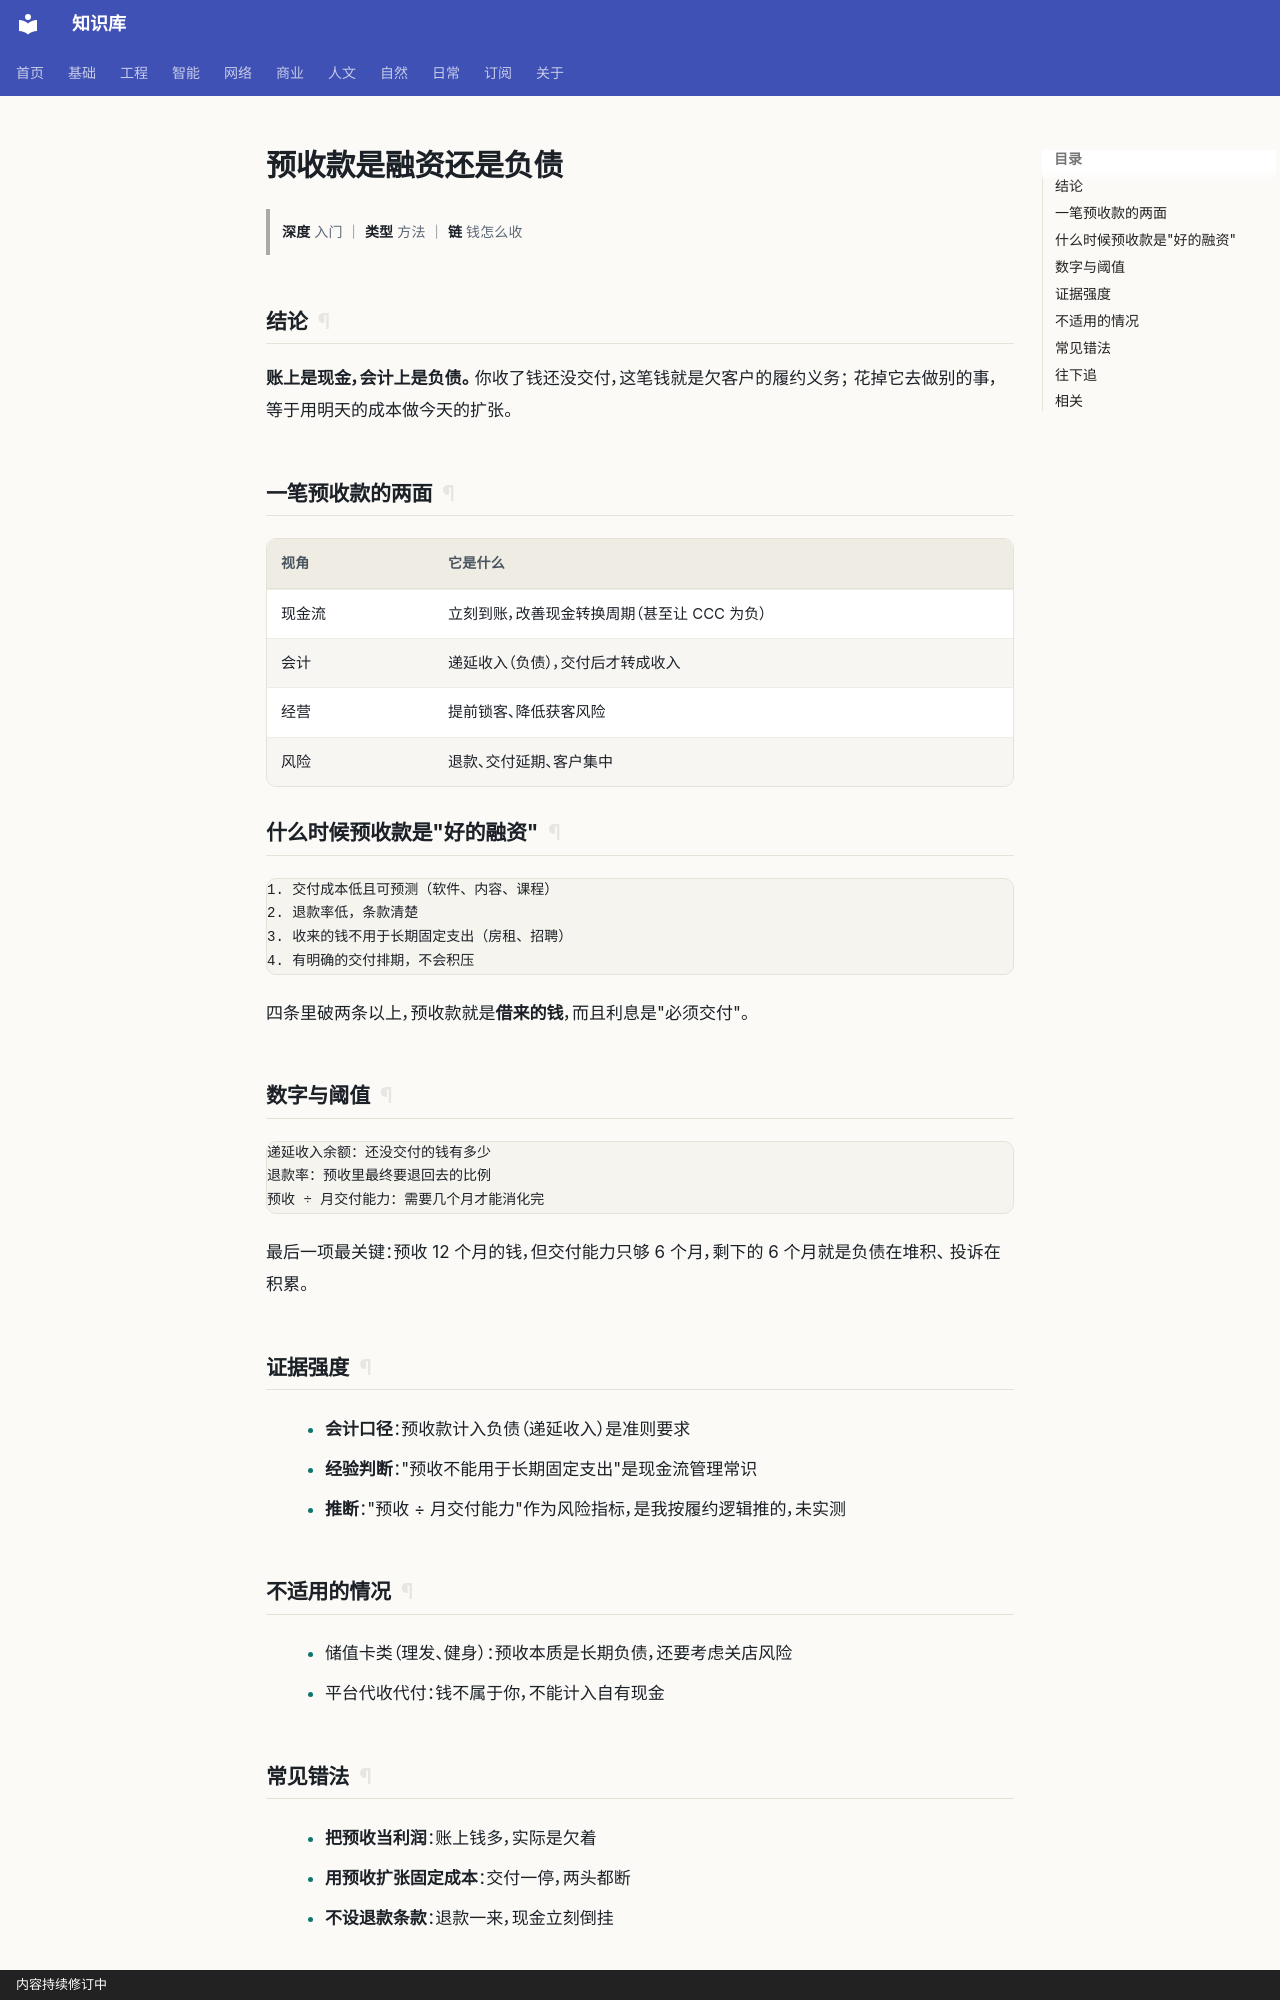

repository: gh503/kb · page: 商业/单位经济/预收款是融资还是负债/index.html · generator: mkdocs · copyright: 内容持续修订中

# 预收款是融资还是负债

> **深度** 入门 ｜ **类型** 方法 ｜ **链** 钱怎么收

## 结论

**账上是现金，会计上是负债。** 你收了钱还没交付，这笔钱就是欠客户的履约义务；
花掉它去做别的事，等于用明天的成本做今天的扩张。

## 一笔预收款的两面

| 视角 | 它是什么 |
| --- | --- |
| 现金流 | 立刻到账，改善现金转换周期（甚至让 CCC 为负） |
| 会计 | 递延收入（负债），交付后才转成收入 |
| 经营 | 提前锁客、降低获客风险 |
| 风险 | 退款、交付延期、客户集中 |

## 什么时候预收款是"好的融资"

```text
1. 交付成本低且可预测（软件、内容、课程）
2. 退款率低，条款清楚
3. 收来的钱不用于长期固定支出（房租、招聘）
4. 有明确的交付排期，不会积压
```

四条里破两条以上，预收款就是**借来的钱**，而且利息是"必须交付"。

## 数字与阈值

```text
递延收入余额：还没交付的钱有多少
退款率：预收里最终要退回去的比例
预收 ÷ 月交付能力：需要几个月才能消化完
```

最后一项最关键：预收 12 个月的钱，但交付能力只够 6 个月，剩下的 6 个月就是负债在堆积、
投诉在积累。

## 证据强度

- **会计口径**：预收款计入负债（递延收入）是准则要求
- **经验判断**："预收不能用于长期固定支出"是现金流管理常识
- **推断**："预收 ÷ 月交付能力"作为风险指标，是我按履约逻辑推的，未实测

## 不适用的情况

- 储值卡类（理发、健身）：预收本质是长期负债，还要考虑关店风险
- 平台代收代付：钱不属于你，不能计入自有现金
